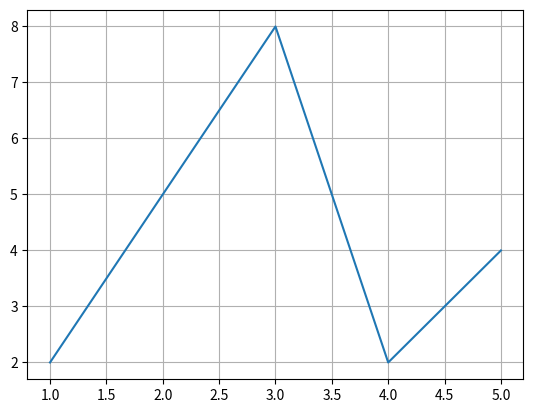

Generate this figure with matplotlib:
# grid() function to add grid lines to the plot.

import matplotlib.pyplot as plt

x = [1, 2, 3, 4, 5]
y = [2, 5, 8, 2, 4]

plt.plot(x, y)

plt.grid()

plt.savefig("01_basic.png")
